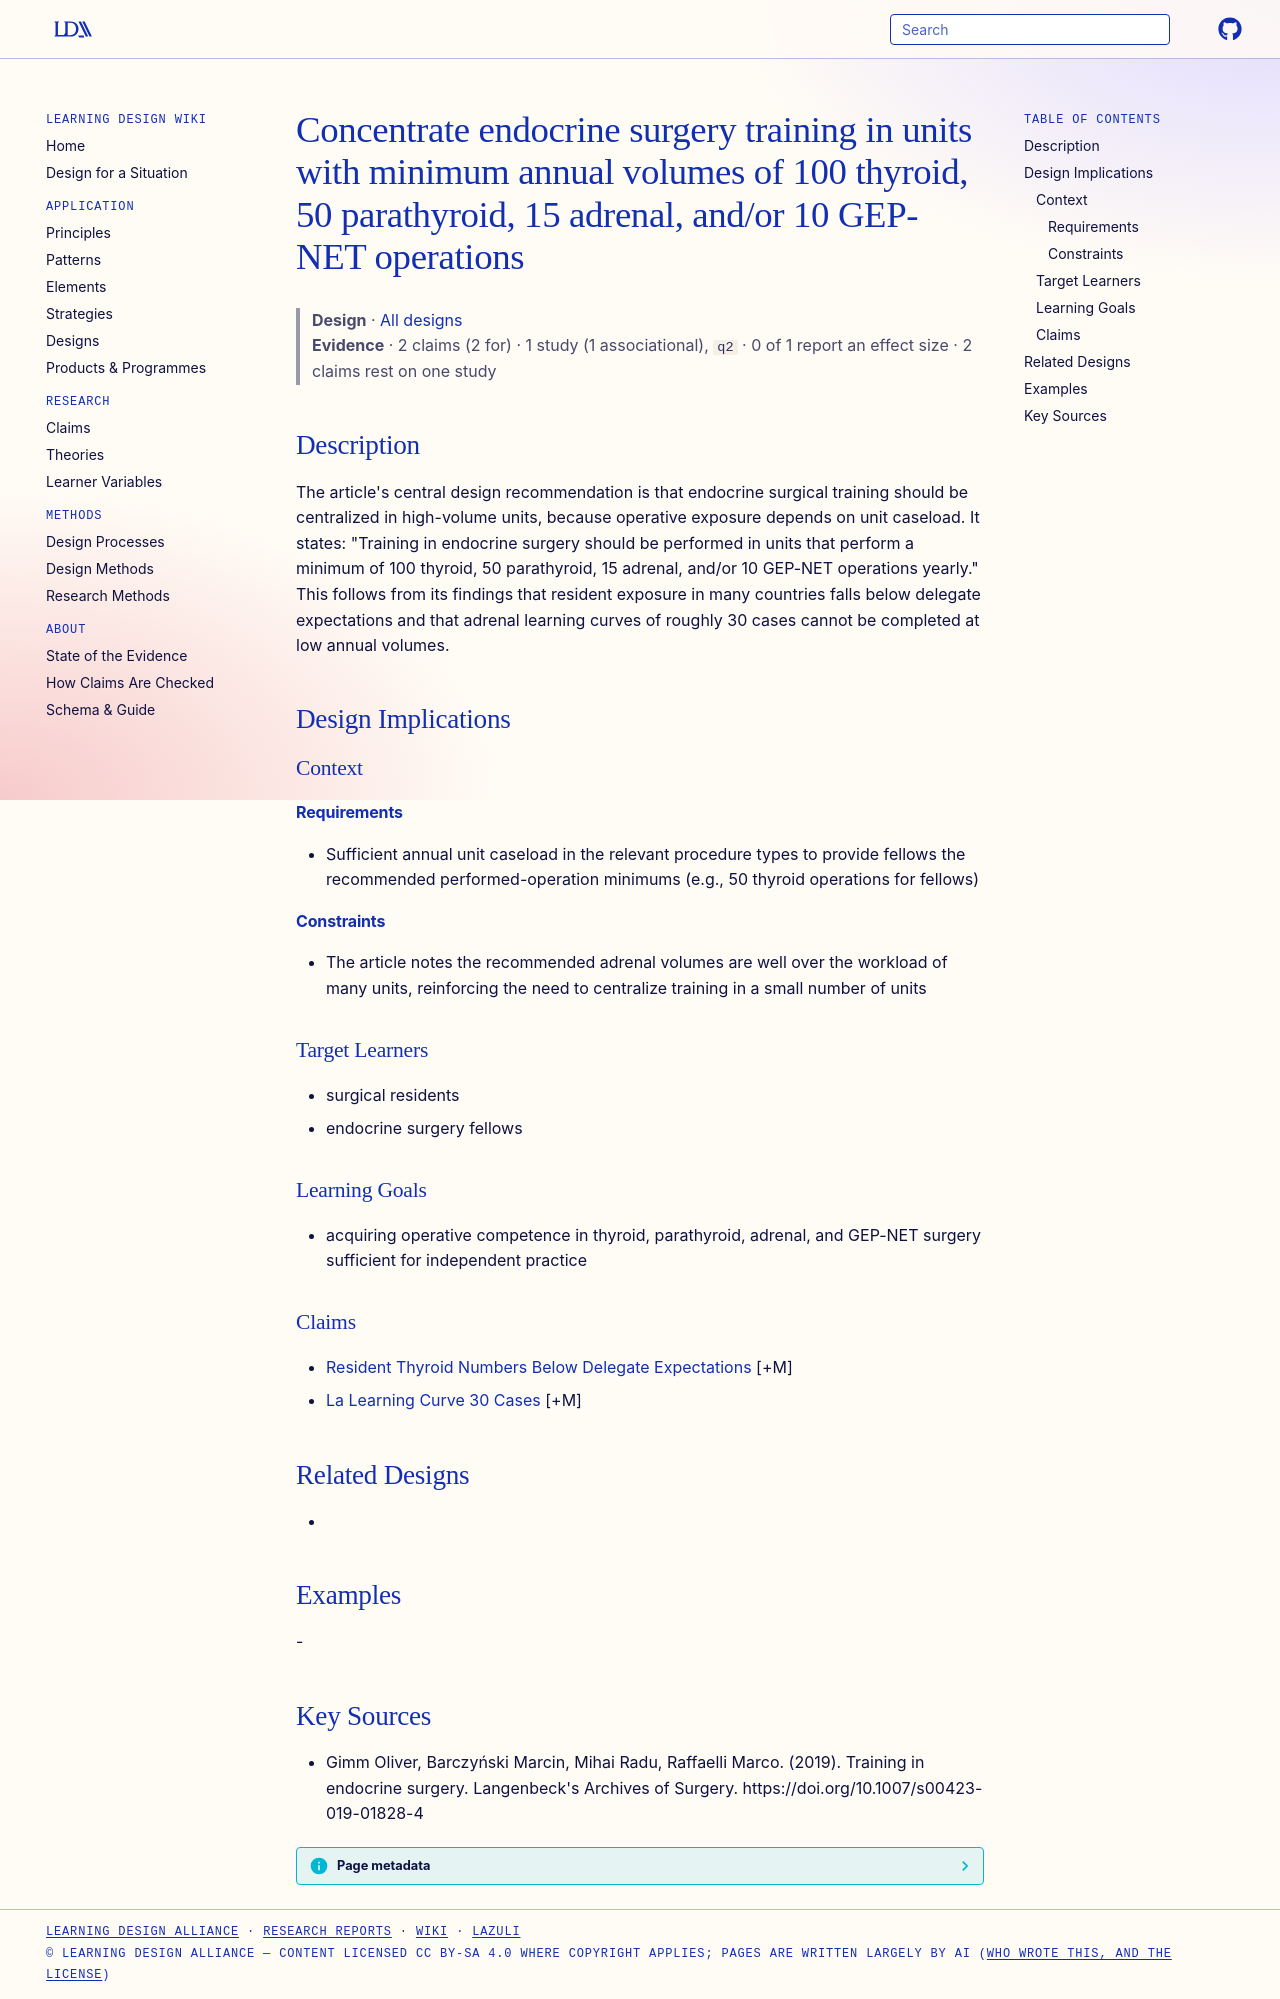

repository: Learning-Design-Alliance/learning-wiki · page: designs/centralize-endocrine-training-minimum-unit-volumes/index.html · generator: mkdocs

---
type: design
id: centralize-endocrine-training-minimum-unit-volumes
title: Concentrate endocrine surgery training in units with minimum annual volumes of 100 thyroid, 50 parathyroid, 15 adrenal, and/or 10 GEP-NET operations
description: "The article's central design recommendation is that endocrine surgical training should be centralized in high-volume units, because operative exposure depends on unit caseload."
status: review
generated:
  by: "process:settle-candidates"
  at: 2026-11-17
sources:
  - id: gimm-oliver-2019
    resource: "https://doi.org/10.1007/s00423-019-01828-4"
    title: "Gimm Oliver, Barczyński Marcin, Mihai Radu, Raffaelli Marco. (2019). Training in endocrine surgery. Langenbeck's Archives of Surgery. https://doi.org/10.1007/s00423-019-01828-4"
    author: Gimm Oliver, Barczyński Marcin, Mihai Radu, Raffaelli Marco
---

# Concentrate endocrine surgery training in units with minimum annual volumes of 100 thyroid, 50 parathyroid, 15 adrenal, and/or 10 GEP-NET operations

> **Design** · [All designs](index.md)
> **Evidence** · 2 claims (2 for) · 1 study (1 associational), `q2` · 0 of 1 report an effect size · 2 claims rest on one study

## Description
The article's central design recommendation is that endocrine surgical training should be centralized in high-volume units, because operative exposure depends on unit caseload. It states: "Training in endocrine surgery should be performed in units that perform a minimum of 100 thyroid, 50 parathyroid, 15 adrenal, and/or 10 GEP-NET operations yearly." This follows from its findings that resident exposure in many countries falls below delegate expectations and that adrenal learning curves of roughly 30 cases cannot be completed at low annual volumes.

## Design Implications

### Context
#### Requirements
- Sufficient annual unit caseload in the relevant procedure types to provide fellows the recommended performed-operation minimums (e.g., 50 thyroid operations for fellows)
#### Constraints
- The article notes the recommended adrenal volumes are well over the workload of many units, reinforcing the need to centralize training in a small number of units

### Target Learners
- surgical residents
- endocrine surgery fellows

### Learning Goals
- acquiring operative competence in thyroid, parathyroid, adrenal, and GEP-NET surgery sufficient for independent practice

### Claims
- [Resident Thyroid Numbers Below Delegate Expectations](../claims/resident-thyroid-numbers-below-delegate-expectations.md) [+M]
- [La Learning Curve 30 Cases](../claims/la-learning-curve-30-cases.md) [+M]

## Related Designs
- 

## Examples
-

## Key Sources
- Gimm Oliver, Barczyński Marcin, Mihai Radu, Raffaelli Marco. (2019). Training in endocrine surgery. Langenbeck's Archives of Surgery. https://doi.org/10.1007/s00423-019-01828-4
